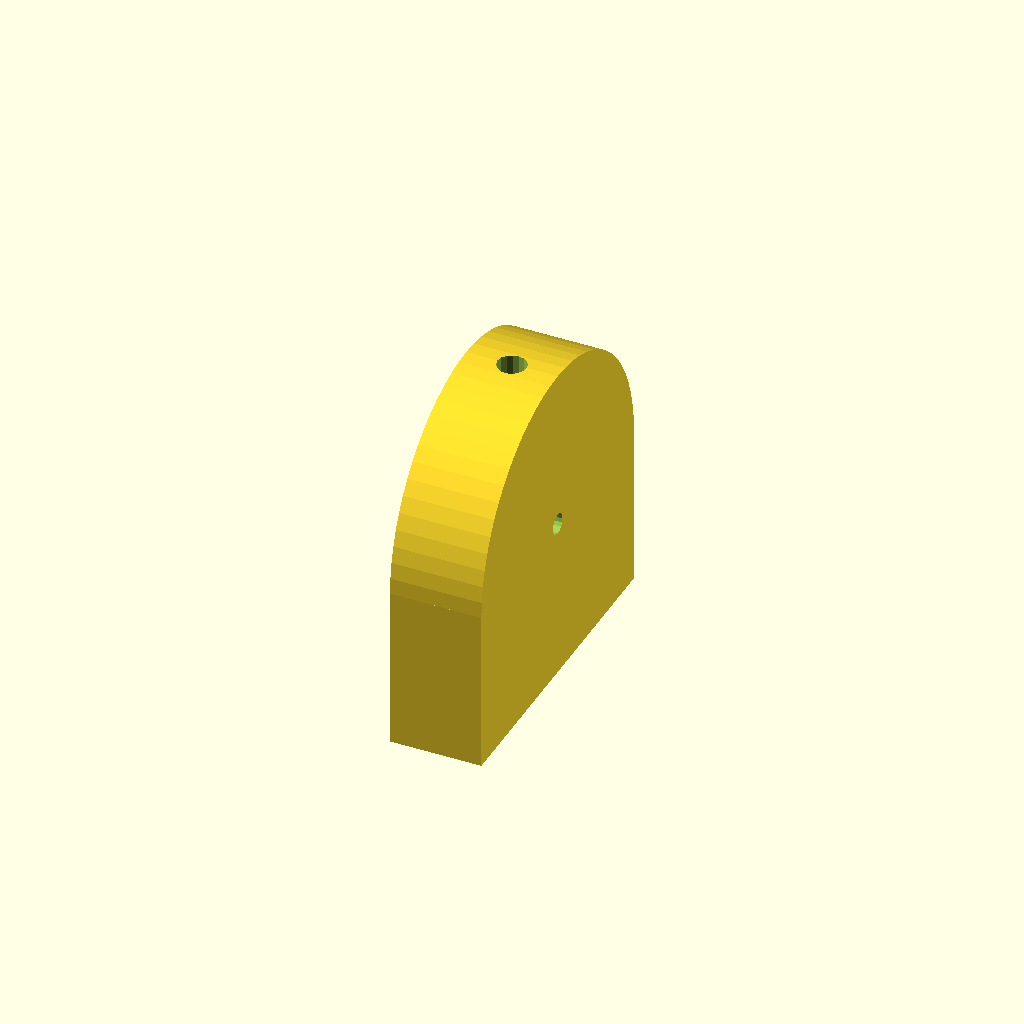
Cell 1: the model at its default parameters.
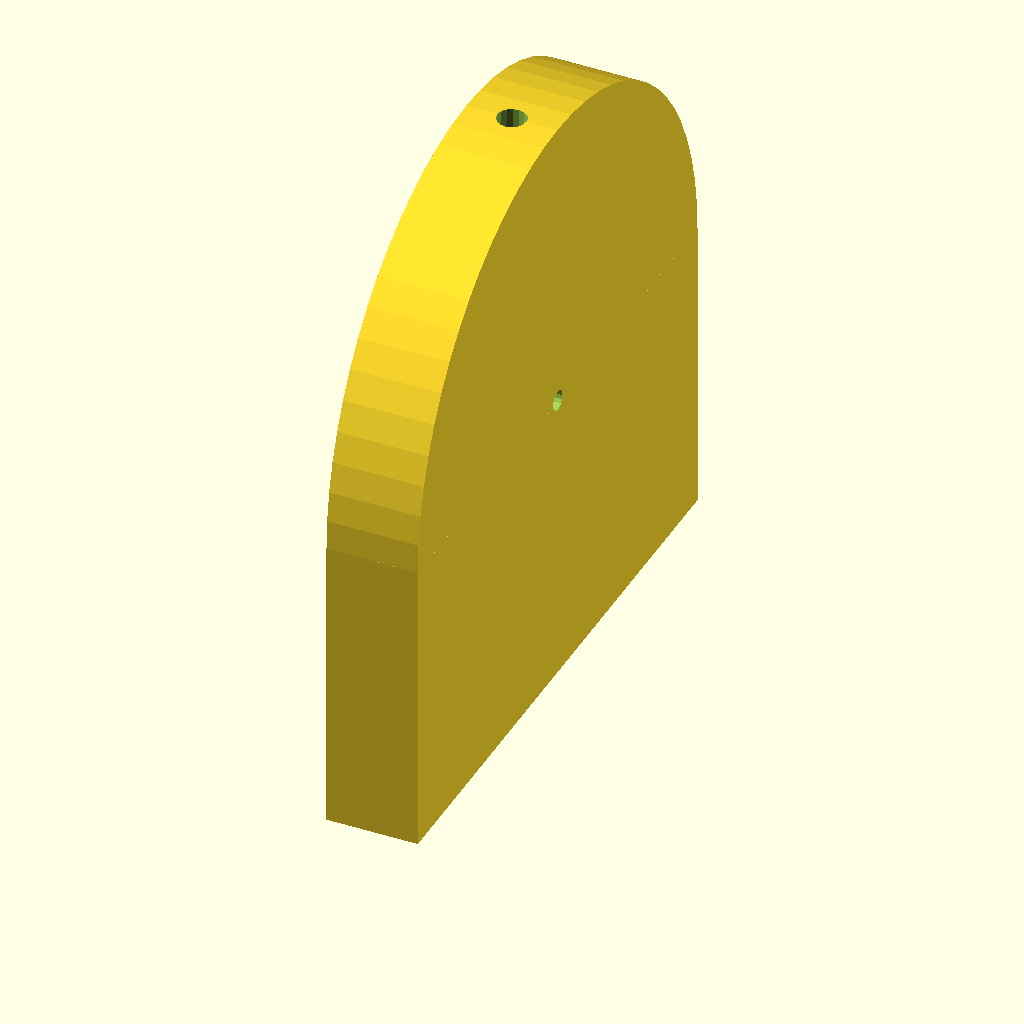
Cell 2 — battery_diameter set to 40, the other parameters unchanged.
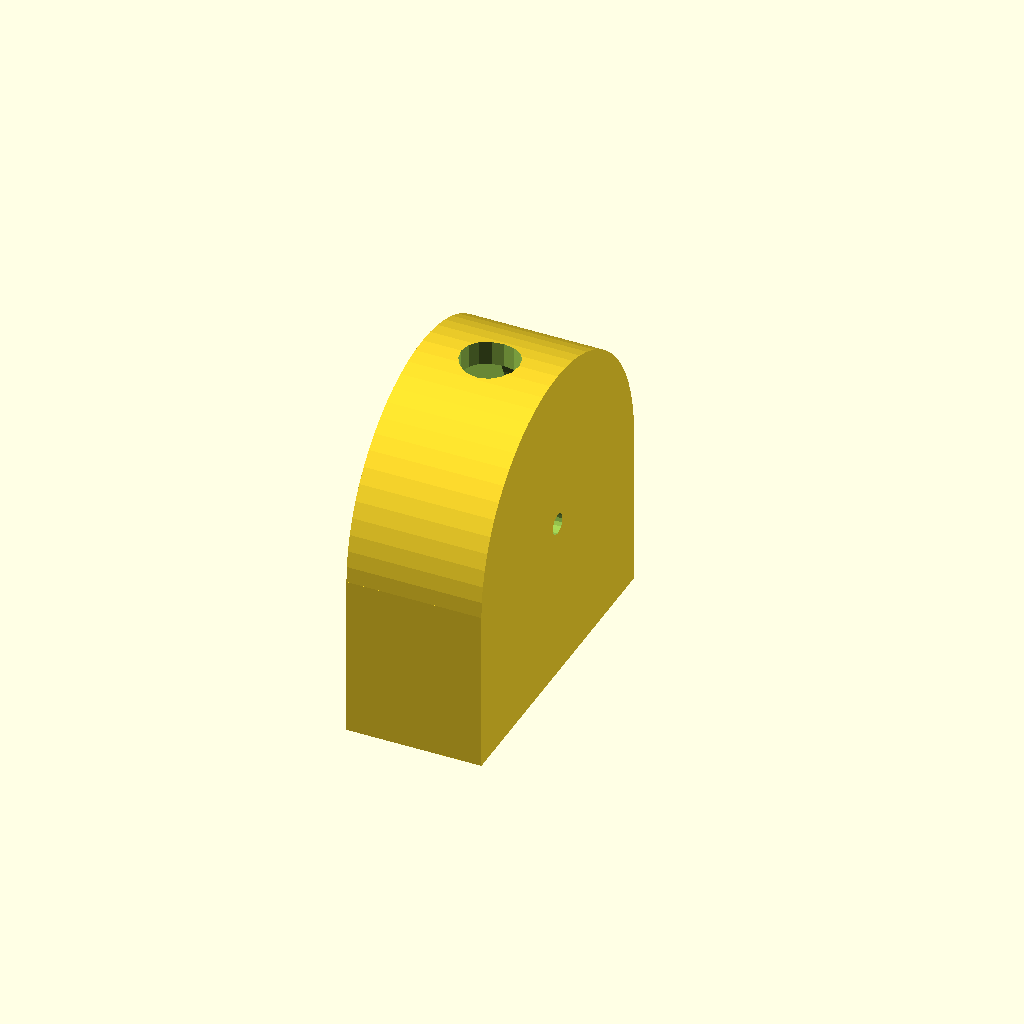
Cell 3: battery_height = 6.4 (everything else at default).
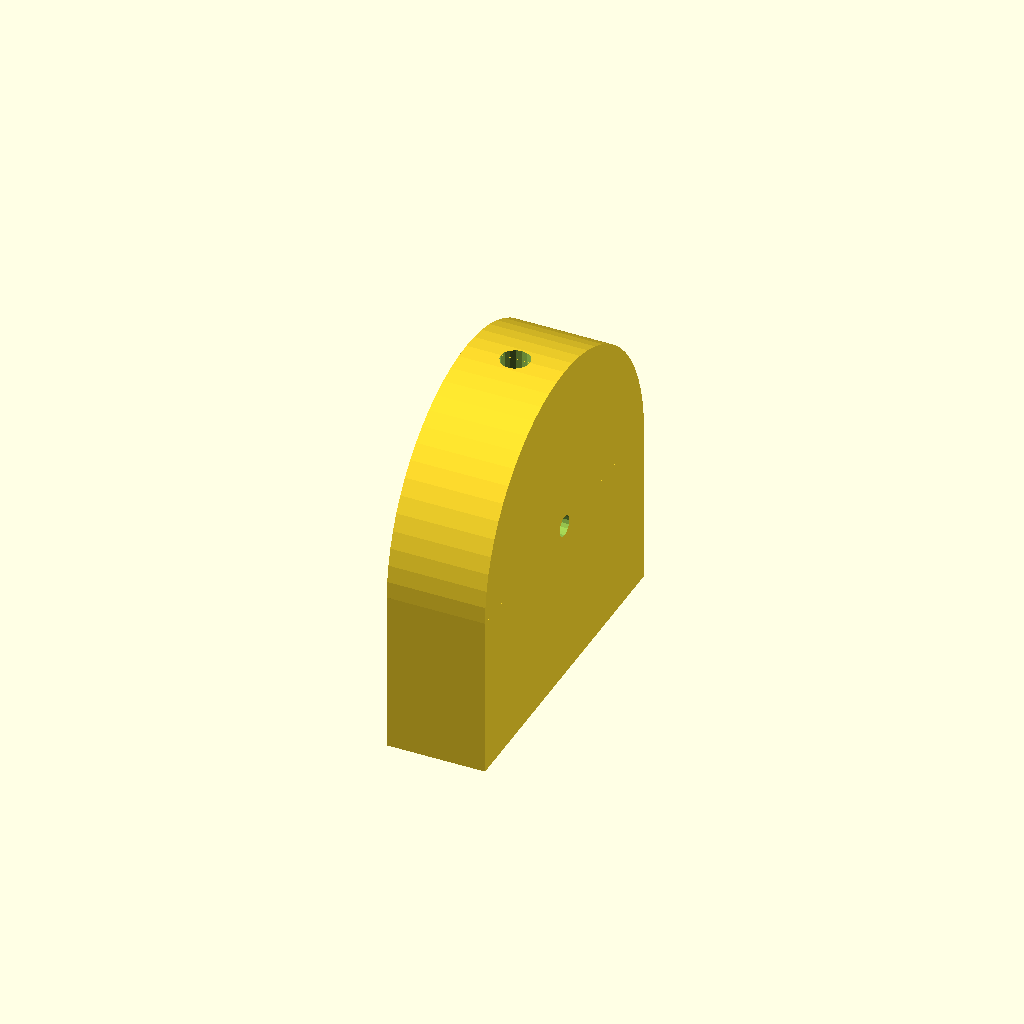
Cell 4 — tolerance set to 1, the other parameters unchanged.
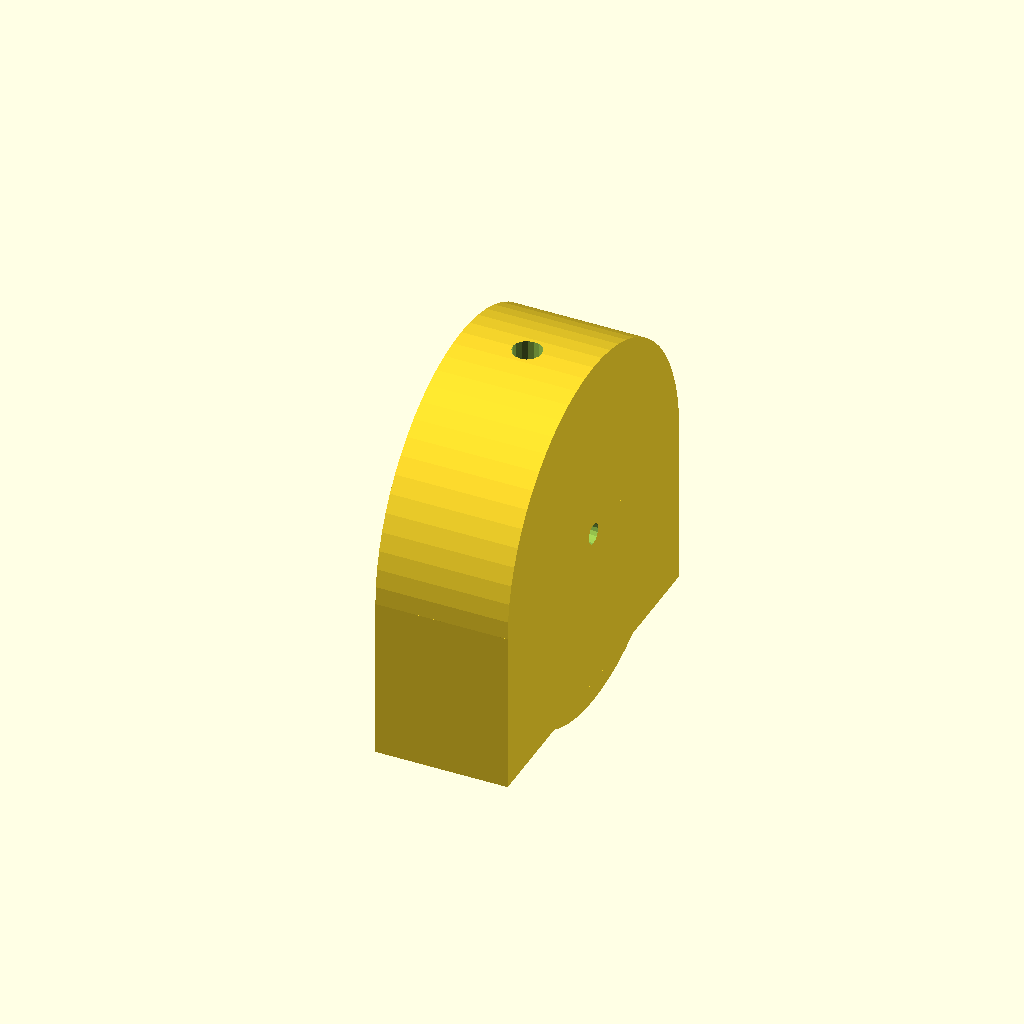
Cell 5: wall_thickness = 3 (everything else at default).
One fixed orthographic camera (rotation 55°, 0°, 25°; colour scheme Cornfield) for every cell.
OpenSCAD source file inputs/thingiverse/files/thing-267438/files/CoinCellHolderV2.scad:
/*Battery dimensions in mm
CR1225 cell holder: 
 diameter=12mm 
 height=2.5mm 
 tolerance=0.5mm 
 wall thickness=2mm 

CR2032 cell holder: 
 diameter=20mm 
 height=3.2mm 
 tolerance=0.5mm 
 wall thickness=2mm 
*/

battery_diameter	=20.0;	// Diameter of battery
battery_height		=3.2;	// Thickness of battery
tolerance			=0.5;	// Make things a little looser
wall_thickness		=1.5;	// Wall thickness
wire_diameter		=1.5;	// Thickness of wire openings
extra_length		=2.0;	// Extends the open outwards to "hide" the battery a little bit
number_of_cells	=1;		// How many cells will be stacked

rotate([0,90,0])
{
	// Move to propper hieght and orientation
	translate([-battery_diameter/2-extra_length,0,-(battery_height*number_of_cells)-(wall_thickness/4)])
	{
		difference()
		{
			union()
			{
				difference()
				{
					// Main block
					cylinder(r=(battery_diameter/2)+tolerance+wall_thickness, h=battery_height*number_of_cells+(tolerance)+(2*wall_thickness),$fn=64);
					// Battery shape
					translate([0,0,wall_thickness])
						cylinder(r=(battery_diameter/2)+(tolerance/2), h=battery_height*number_of_cells+tolerance,$fn=64);
					// Square opening 
					translate([0,-((battery_diameter/2)+2+tolerance),0])
						cube([battery_diameter+10,battery_diameter*number_of_cells+5,battery_height*number_of_cells+5]);
				}
				difference()
				{
					// Square extension
					translate([0,-((battery_diameter/2)+wall_thickness+tolerance),0])
						cube([battery_diameter/2+extra_length,battery_diameter+(2*wall_thickness)+(2*tolerance),battery_height*number_of_cells+(2*wall_thickness)+tolerance]);
					// Square hole in end
					translate([0,-((battery_diameter/2))-(tolerance/2),wall_thickness])
						cube([battery_diameter+tolerance,battery_diameter+tolerance,battery_height*number_of_cells+tolerance]);
				}
			}
			// Wire holes
			translate([0,0,-1])
				cylinder(r=wire_diameter/2, h=battery_height*number_of_cells+tolerance+10,$fn=16);
			// Battery "push out" hole
			translate([-battery_diameter/2-wall_thickness-1,0,wall_thickness+(battery_height*number_of_cells/2)+tolerance/2])
				rotate([0,90,0])
					cylinder(r=battery_height/3,h=wall_thickness+1,$fn=16);
		}
	}
}
Customizer parameters (derived from the source; name, type, default, range or options):
battery_diameter: number, default 20
battery_height: number, default 3.2
tolerance: number, default 0.5
wall_thickness: number, default 1.5
wire_diameter: number, default 1.5
extra_length: number, default 2
number_of_cells: number, default 1
